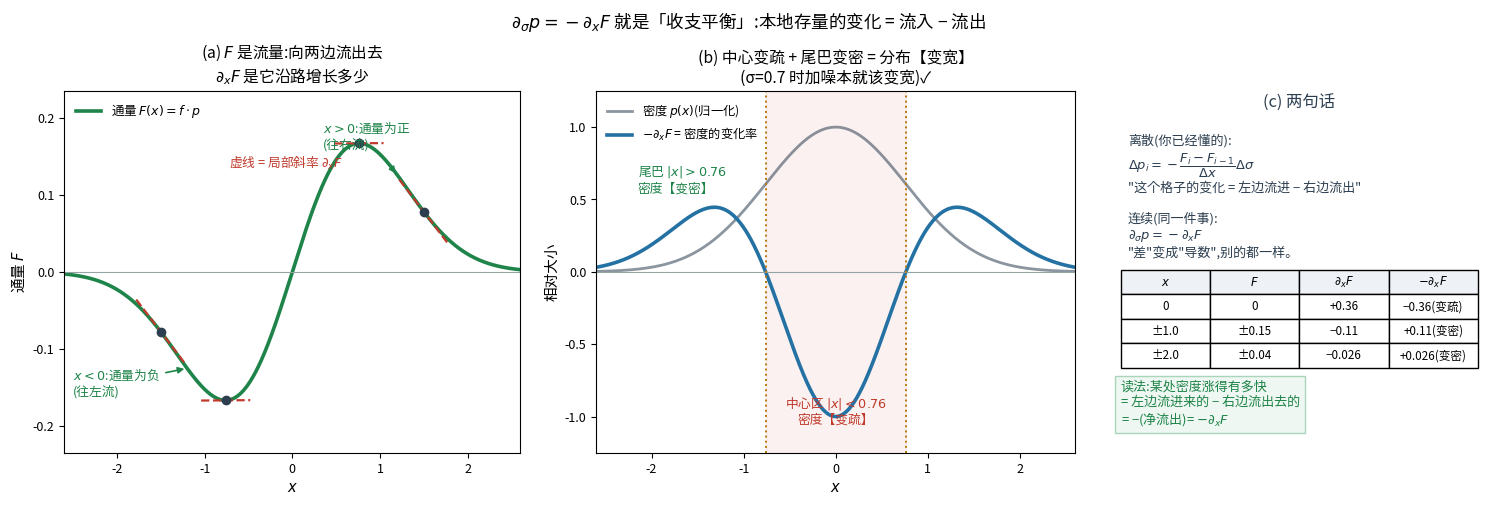

The script that saved this image: (Note: this script raises an exception after producing the figure.)
r"""∂_σ p = −∂_x F 是什么意思。

取 σ=0.7(此时加噪会让分布【变宽】),高斯数据 N(0,1) → V(σ)=(1−σ)²+σ²,σ=0.7 时 V=0.58
  f(x)=0.69x(向外扩)  F=f·p(通量)  ∂_σ p = −∂_x F
(a) F(x) 与它的局部斜率:通量往哪流、在哪儿增长
(b) −∂_x F(x):密度在哪儿变密、哪儿变疏 → 合起来就是"变宽"
(c) 离散记账 ↔ 连续方程
"""
import matplotlib
matplotlib.use("Agg")
from matplotlib import font_manager
for _f in ["/System/Library/Fonts/Supplemental/Arial Unicode.ttf",
           "/System/Library/Fonts/STHeiti Medium.ttc"]:
    try:
        font_manager.fontManager.addfont(_f)
        matplotlib.rcParams["font.family"] = font_manager.FontProperties(fname=_f).get_name()
        break
    except Exception:
        continue
matplotlib.rcParams["axes.unicode_minus"] = False
import matplotlib.pyplot as plt
import numpy as np
from matplotlib.patches import FancyArrowPatch

RED, BLUE, GREEN, DARK, GREY, ORANGE = "#c0392b", "#2471a3", "#1e8449", "#2c3e50", "#95a5a6", "#b9770e"
RF = "/Users/kevin/code/lingbot-va/.claude/scratch/rf/"

V = 0.58
p = lambda x: np.exp(-x ** 2 / (2 * V)) / np.sqrt(2 * np.pi * V)
dp = lambda x: -x / V * p(x)
F = lambda x: 0.69 * x * p(x)
dF = lambda x: 0.69 * (p(x) + x * dp(x))

fig = plt.figure(figsize=(15.2, 5.4), dpi=150)
xs = np.linspace(-2.6, 2.6, 700)

# ---------------- (a) 通量 F 与局部斜率
ax = fig.add_axes([0.05, 0.17, 0.30, 0.67])
ax.plot(xs, F(xs), color=GREEN, lw=2.6, label="通量 $F(x)=f\\cdot p$")
ax.axhline(0, color=GREY, lw=0.8)
for x0 in [-1.5, -0.76, 0.76, 1.5]:
    m = dF(x0)
    xx = np.linspace(x0 - 0.28, x0 + 0.28, 20)
    ax.plot(xx, F(x0) + m * (xx - x0), color=RED, lw=1.6, ls="--")
    ax.plot([x0], [F(x0)], "o", ms=6, color=DARK)
ax.annotate("$x>0$:通量为正\n(往右流)", xy=(1.2, F(1.2)), xytext=(0.35, 0.16),
            fontsize=9.2, color=GREEN, arrowprops=dict(arrowstyle="-|>", lw=1.2, color=GREEN))
ax.annotate("$x<0$:通量为负\n(往左流)", xy=(-1.2, F(-1.2)), xytext=(-2.5, -0.16),
            fontsize=9.2, color=GREEN, arrowprops=dict(arrowstyle="-|>", lw=1.2, color=GREEN))
ax.text(-0.72, 0.135, "虚线 = 局部斜率 $\\partial_x F$", fontsize=9.2, color=RED)
ax.set_xlim(-2.6, 2.6); ax.set_ylim(-0.235, 0.235)
ax.set_xlabel("$x$", fontsize=10.5); ax.set_ylabel("通量 $F$", fontsize=10.5)
ax.set_title("(a) $F$ 是流量:向两边流出去\n$\\partial_x F$ 是它沿路增长多少", fontsize=11.3)
ax.legend(fontsize=9, frameon=False, loc="upper left")
ax.tick_params(labelsize=9)

# ---------------- (b) −∂_x F 与密度变化
ax2 = fig.add_axes([0.40, 0.17, 0.315, 0.67])
ax2.plot(xs, p(xs) / p(0), color=DARK, lw=2.0, alpha=0.55, label="密度 $p(x)$(归一化)")
ax2.plot(xs, -dF(xs) / abs(dF(0)), color=BLUE, lw=2.6, label="$-\\partial_x F$ = 密度的变化率")
ax2.axhline(0, color=GREY, lw=0.8)
ax2.axvline(0.76, color=ORANGE, ls=":", lw=1.4); ax2.axvline(-0.76, color=ORANGE, ls=":", lw=1.4)
ax2.axvspan(-0.76, 0.76, color=RED, alpha=0.07)
ax2.text(0.0, -1.05, "中心区 $|x|<0.76$\n密度【变疏】", fontsize=9.2, color=RED, ha="center")
ax2.text(-2.15, 0.55, "尾巴 $|x|>0.76$\n密度【变密】", fontsize=9.2, color=GREEN, ha="left")
ax2.set_xlim(-2.6, 2.6); ax2.set_ylim(-1.25, 1.25)
ax2.set_xlabel("$x$", fontsize=10.5); ax2.set_ylabel("相对大小", fontsize=10.5)
ax2.set_title("(b) 中心变疏 + 尾巴变密 = 分布【变宽】\n(σ=0.7 时加噪本就该变宽)✓", fontsize=11.3)
ax2.legend(fontsize=8.8, frameon=False, loc="upper left")
ax2.tick_params(labelsize=9)

# ---------------- (c) 记账
ax3 = fig.add_axes([0.745, 0.17, 0.235, 0.67]); ax3.axis("off")
ax3.text(0.5, 0.99, "(c) 两句话", ha="center", va="top", fontsize=11.8, color=DARK)
ax3.text(0.02, 0.88,
         "离散(你已经懂的):\n"
         "$\\Delta p_i=-\\dfrac{F_i-F_{i-1}}{\\Delta x}\\Delta\\sigma$\n"
         "\"这个格子的变化 = 左边流进 − 右边流出\"\n\n"
         "连续(同一件事):\n"
         "$\\partial_\\sigma p=-\\partial_x F$\n"
         "\"差\"变成\"导数\",别的都一样。",
         fontsize=9.4, color=DARK, va="top")
tbl = [["$x$", "$F$", "$\\partial_x F$", "$-\\partial_x F$"],
       ["0", "0", "+0.36", "−0.36(变疏)"],
       ["±1.0", "±0.15", "−0.11", "+0.11(变密)"],
       ["±2.0", "±0.04", "−0.026", "+0.026(变密)"]]
tb = ax3.table(cellText=tbl, cellLoc="center", bbox=[0.0, 0.235, 1.0, 0.27])
tb.auto_set_font_size(False); tb.set_fontsize(8.4)
for (r, c), cell in tb.get_celld().items():
    if r == 0:
        cell.set_facecolor("#eef2f7")
ax3.text(0.0, 0.20,
         "读法:某处密度涨得有多快\n= 左边流进来的 − 右边流出去的\n"
         "= −(净流出)= $-\\partial_x F$",
         fontsize=9.4, color=GREEN, va="top", bbox=dict(fc="#eef7f1", ec="#a9d5bb"))

fig.suptitle("$\\partial_\\sigma p=-\\partial_x F$ 就是「收支平衡」:本地存量的变化 = 流入 − 流出", fontsize=12.6, y=0.99)
fig.savefig(RF + "fg_continuity_meaning.png", bbox_inches="tight")
print("数值核对(σ=0.7, V=0.58):")
for x0 in [0.0, 1.0, 2.0]:
    print(f"  x={x0}: p={p(x0):.4f}  F={F(x0):+.4f}  ∂xF={dF(x0):+.4f}  -∂xF={-dF(x0):+.4f}")
print("  F' 变号位置:", np.round(np.sqrt(1/ (1/V)) if False else np.sqrt(V), 4), "(理论值 |x|=√V=%.4f)" % np.sqrt(V))
print("wrote", RF + "fg_continuity_meaning.png")
